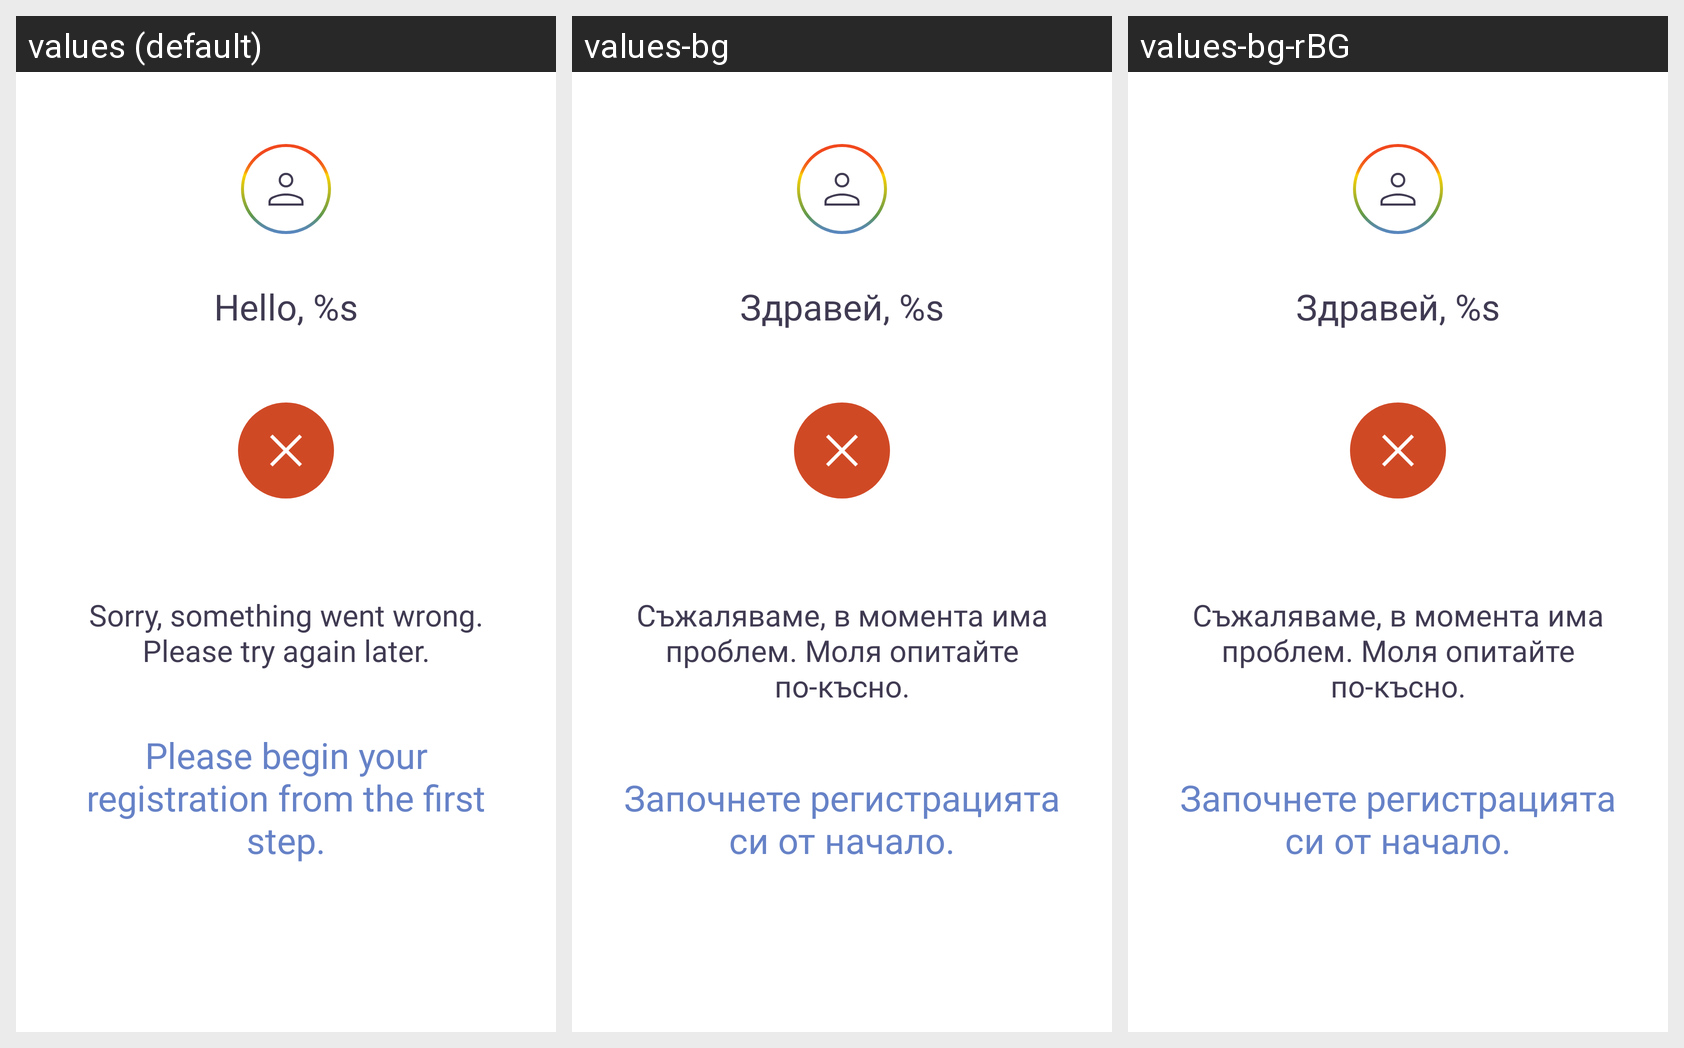

This grid shows one Android layout under several languages. Give, for every string resource on the screen, its name, the default text and each shown locale's text.
Android screen res/layout/fragment_registration_disagree.xml rendered under 3 locales, left to right: values (default), values-bg, values-bg-rBG. Device: Nexus 5 (rendered at 1080×1920; each locale shown at half size, 540×960, under a caption strip naming it); theme Theme.App.
Strings drawn on this screen, with the default value and each locale's value (text and hints the layout hard-codes, and strings that could not be matched under every locale, appear in the picture but are not listed):

registration_disagree_title
  values: Hello, %s
  values-bg: Здравей, %s
  values-bg-rBG: Здравей, %s

registration_disagree_description
  values: Sorry, something went wrong. Please try again later.
  values-bg: Съжаляваме, в момента има проблем. Моля опитайте по-късно.
  values-bg-rBG: Съжаляваме, в момента има проблем. Моля опитайте по-късно.

registration_disagree_button
  values: Please begin your registration from the first step.
  values-bg: Започнете регистрацията си от начало.
  values-bg-rBG: Започнете регистрацията си от начало.
